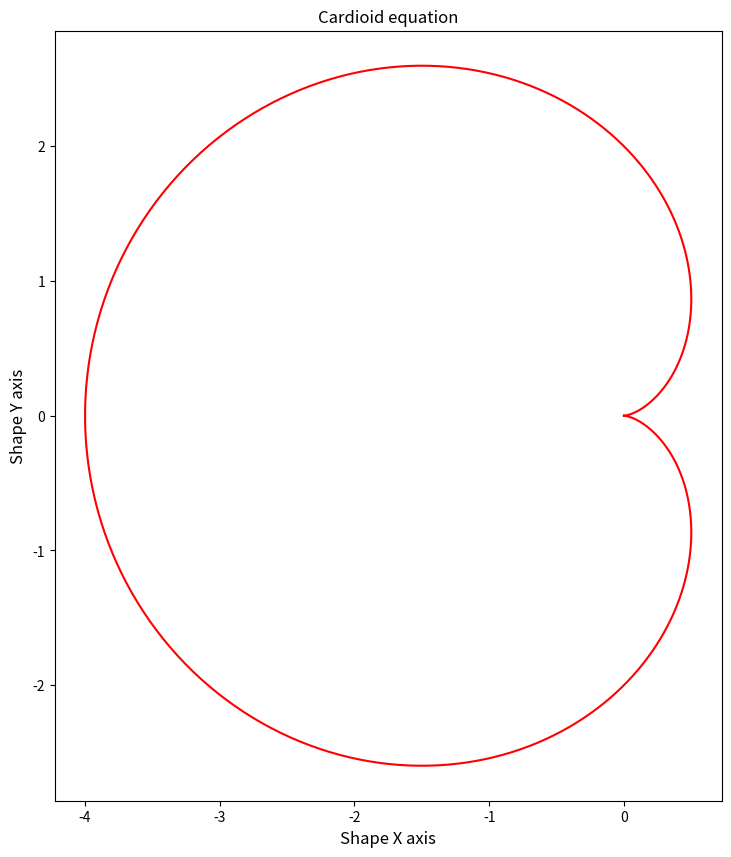

Reproduce this figure in Python.
#Lab 15
#Plot a math formula using matplotlib
# [redacted]
#12/7/25
import matplotlib.pyplot as plt
import numpy as np


#draw a circle
theta = np.linspace(0, 2 * np.pi, 300)
radius = 2 *(1 - np.cos(theta))

x = radius * np.cos(theta)
y = radius * np.sin(theta)

fig, ax = plt.subplots(figsize=(10,10))

ax.plot(x,y, color='red')
ax.set_aspect(1)
ax.tick_params(labelsize=10)
ax.set_title("Cardioid equation", fontsize= 12)
ax.set_xlabel("Shape X axis", fontsize=12)
ax.set_ylabel("Shape Y axis", fontsize=12)

#plt information
plt.show()
